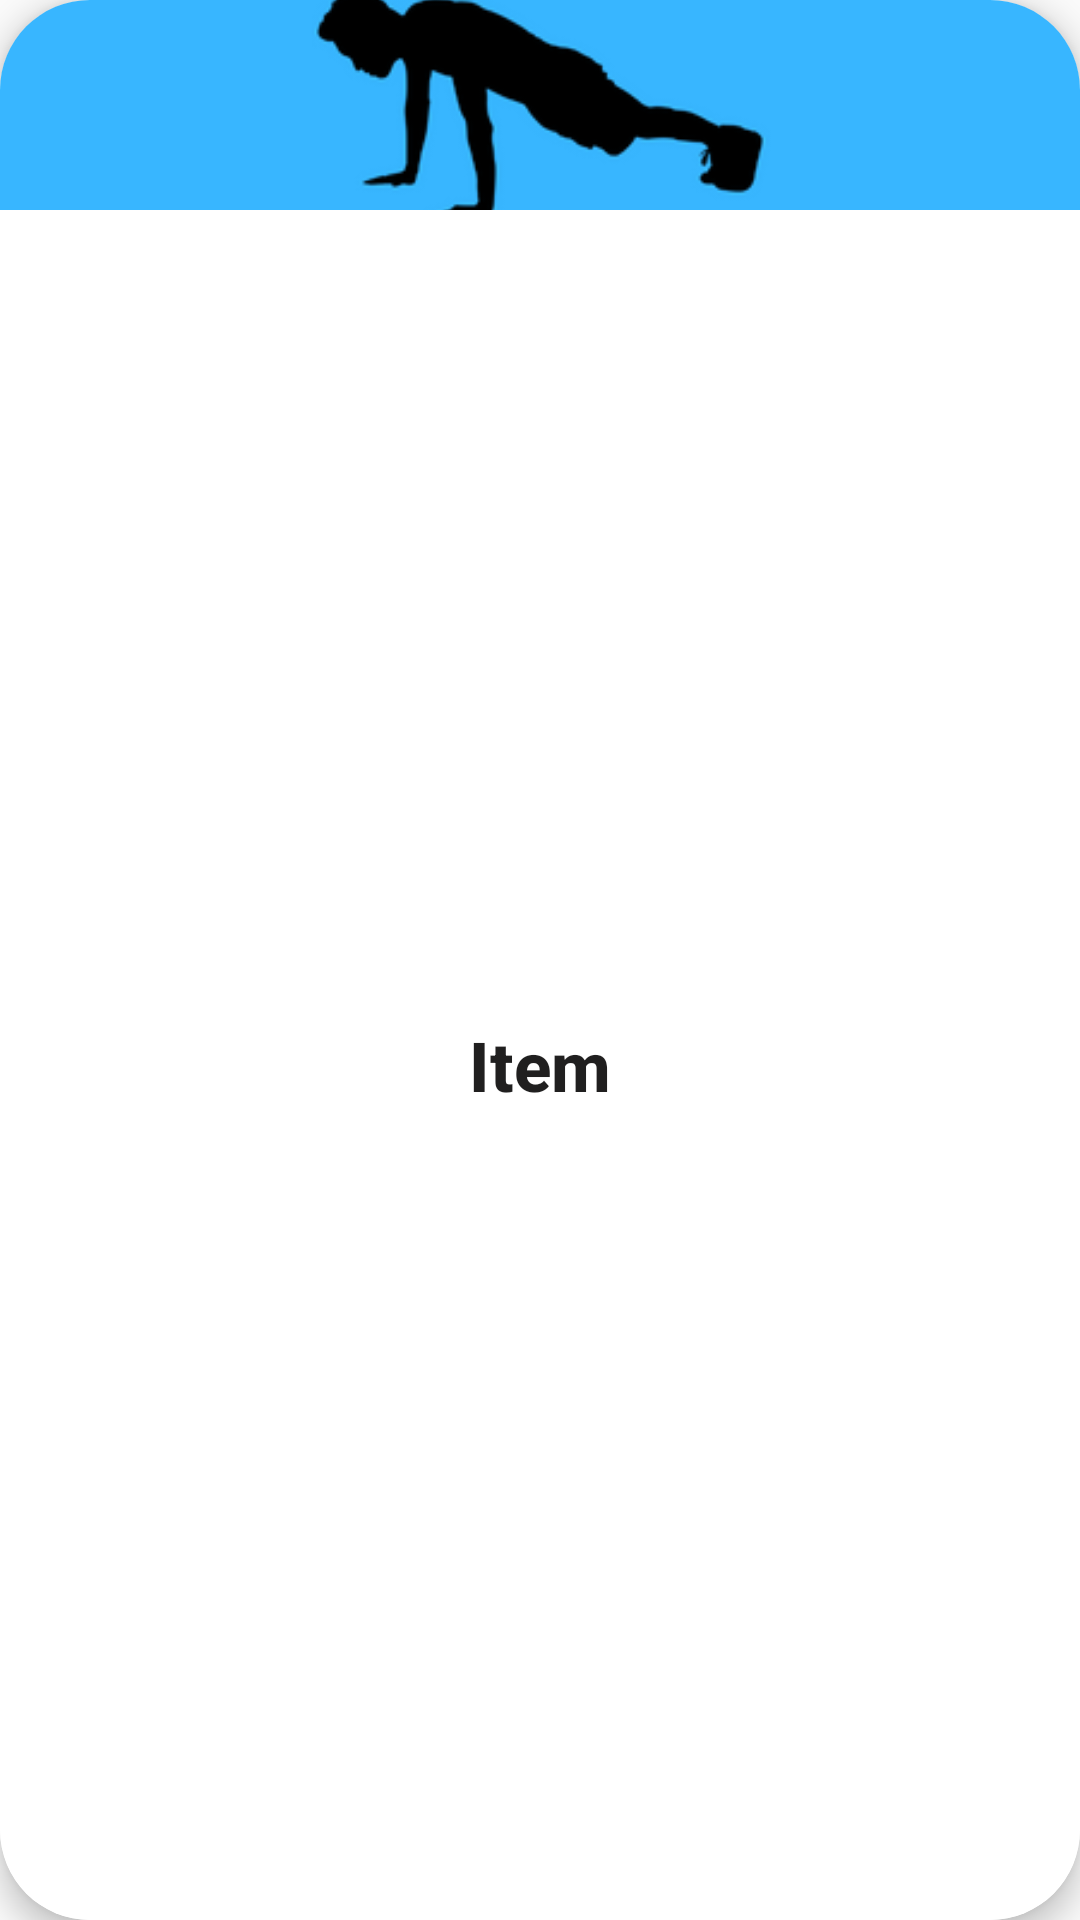

Layout XML and referenced resources for this Android screen:
<!-- AndroidManifest.xml: application theme Theme.SilaSera -->
<!-- res/layout/guest_card_view_design.xml -->
<?xml version="1.0" encoding="utf-8"?>
<androidx.cardview.widget.CardView
    xmlns:android="http://schemas.android.com/apk/res/android"
    xmlns:app="http://schemas.android.com/apk/res-auto"
    android:layout_width="300dp"
    android:layout_height="wrap_content"
    android:layout_marginBottom="20dp"
    android:focusable="true"
    android:layout_marginTop="15dp"
    android:clickable="true"
    app:cardCornerRadius="30dp"
    app:cardElevation="6dp">

    <LinearLayout
        android:id="@+id/card_linear_layout"
        android:layout_width="match_parent"
        android:layout_height="match_parent"
        android:orientation="vertical">

    <ImageView
        android:id="@+id/card_image_view"
        android:layout_width="match_parent"
        android:layout_height="70dp"
        android:src="@drawable/mantest"
        android:scaleType="centerCrop">

    </ImageView>

    <TextView
        android:id="@+id/card_text_view"
        android:layout_width="match_parent"
        android:layout_height="match_parent"
        android:text="Item"
        android:background="@color/white"
        android:textAlignment="center"
        android:gravity="center"
        android:textColor="@drawable/guest_bwp_color"
        android:fontFamily="sans-serif-medium"
        android:textStyle="bold"
        android:textSize="23sp">
    </TextView>
    </LinearLayout>
</androidx.cardview.widget.CardView>
<!-- resources referenced by this layout -->
<resources>
  <color name="white">#FFFFFFFF</color>
  <!-- drawable guest_bwp_color (drawable) -->
  <?xml version="1.0" encoding="utf-8"?>
  <selector xmlns:android="http://schemas.android.com/apk/res/android">
      <item android:state_focused="true" android:color="@color/onClickBodyWeight"/>
      <item android:state_pressed="true" android:color="@color/onClickBodyWeight"/>
      <item android:state_focused="false" android:color="@color/normalStateColor"/>
      <item android:state_pressed="false" android:color="@color/normalStateColor" />
  </selector>
  <!-- drawable mantest: png bitmap (drawable, 11403 bytes) -->
  <style name="Theme.SilaSera" parent="Theme.AppCompat.DayNight.NoActionBar">
          
          <item name="colorPrimary">@color/black</item>
          <item name="colorPrimaryVariant">@color/black</item>
          <item name="colorOnPrimary">@color/darkBlue</item>
          
          <item name="colorSecondary">@color/teal_200</item>
          <item name="colorSecondaryVariant">@color/teal_700</item>
          <item name="colorOnSecondary">@color/black</item>
          
          <item name="android:statusBarColor" tools:targetApi="l">?attr/colorPrimaryVariant</item>
          <item name="android:navigationBarColor">@color/black</item>
          
  
          
          <item name="android:windowActivityTransitions">true</item>
  
          
          <item name="android:windowEnterTransition">@transition/trans_anim</item>
          <item name="android:fragmentExitTransition">@transition/trans_anim</item>
      </style>
  <color name="onClickBodyWeight">#BCBCBC</color>
  <color name="normalStateColor">#201F1F</color>
  <color name="black">#FF000000</color>
  <color name="darkBlue">#99000000</color>
  <color name="teal_200">#FF03DAC5</color>
  <color name="teal_700">#FF018786</color>
</resources>
